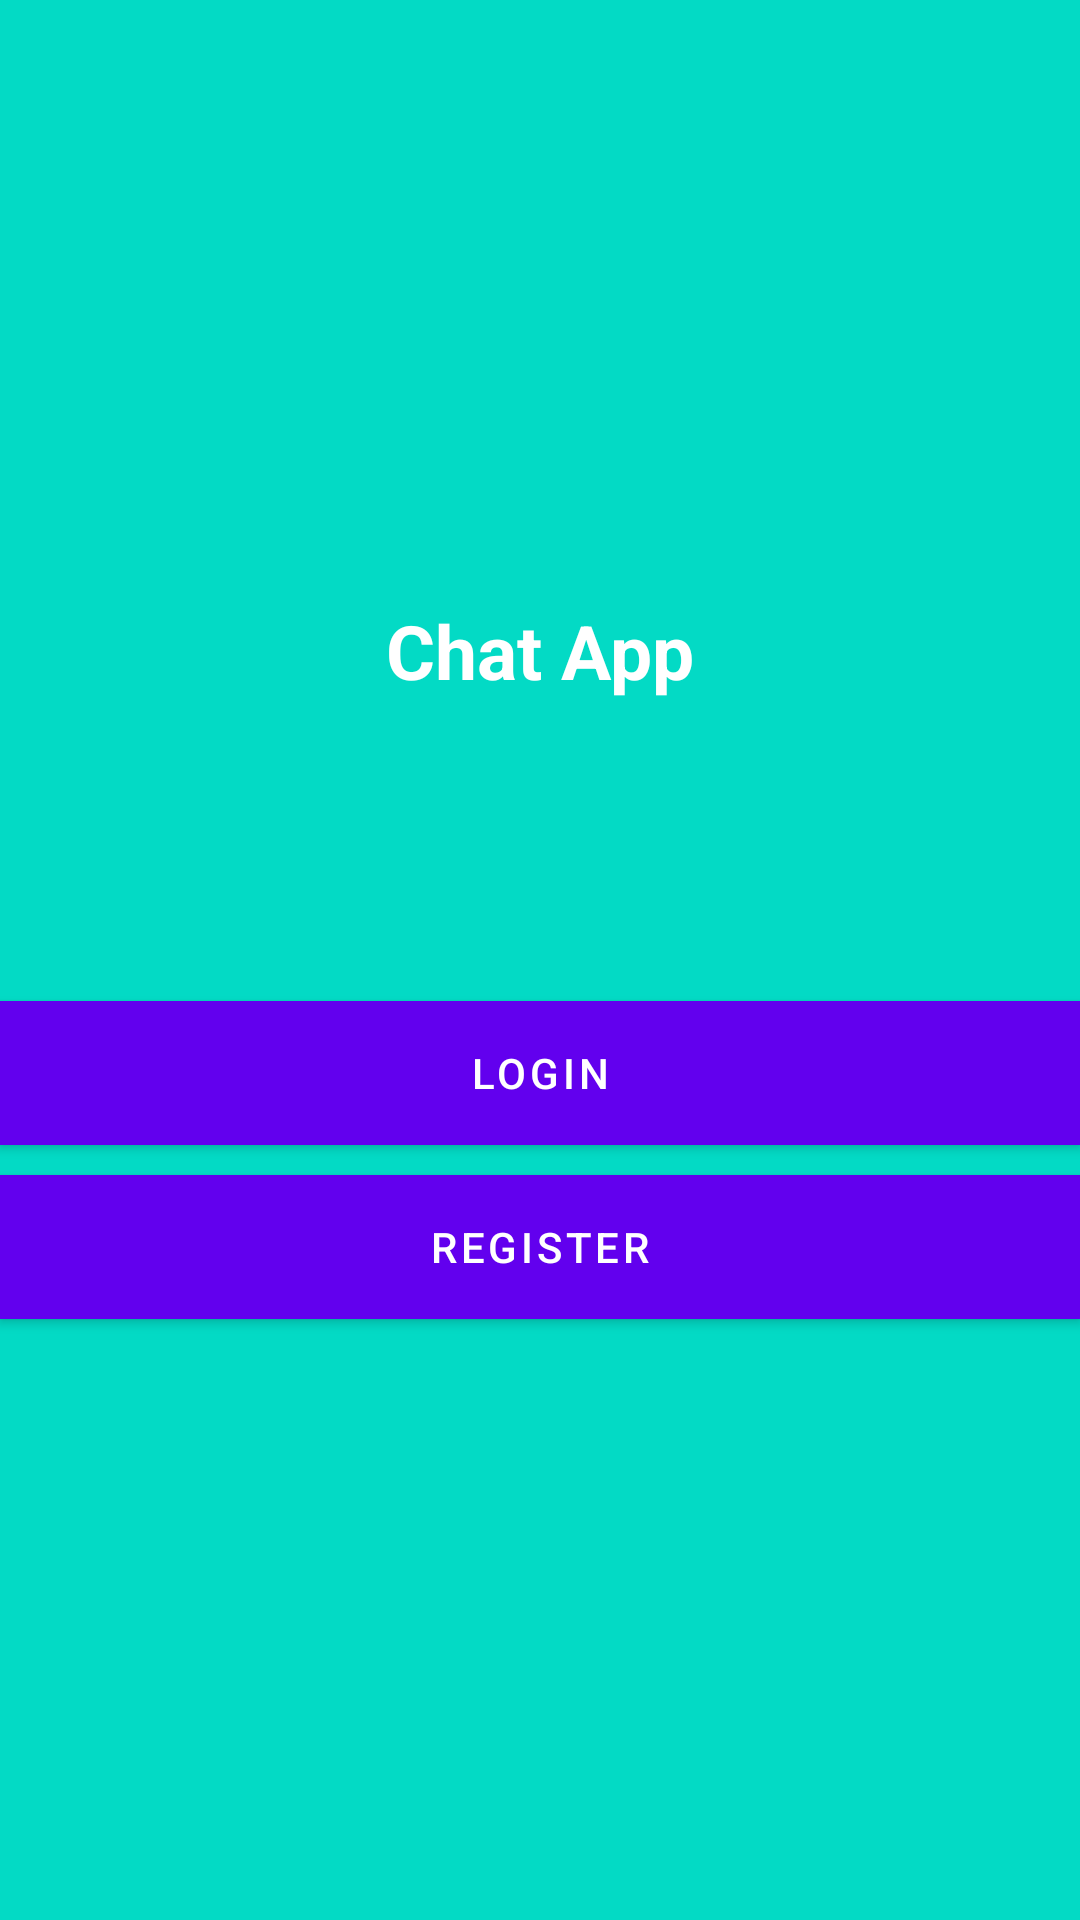

This screen was rendered from an Android layout file. Write that file and the resources it references.
<!-- AndroidManifest.xml: activity theme Theme.Chatapp.NoActionBar -->
<!-- res/layout/activity_main.xml -->
<?xml version="1.0" encoding="utf-8"?>
<LinearLayout xmlns:android="http://schemas.android.com/apk/res/android"
    xmlns:app="http://schemas.android.com/apk/res-auto"
    xmlns:tools="http://schemas.android.com/tools"
    android:layout_width="match_parent"
    android:layout_height="match_parent"
    android:gravity="center"
    android:orientation="vertical"
    android:background="@color/teal_200"
    tools:context=".MainActivity">

    <TextView
        android:layout_width="wrap_content"
        android:layout_height="wrap_content"
        android:text="Chat App"
        android:textColor="#fff"
        android:textSize="25sp"
        android:textStyle="bold" />

    <Button
        android:id="@+id/login"
        android:layout_width="match_parent"
        android:layout_height="wrap_content"
        android:layout_marginTop="100dp"
        android:text="login"
        android:textColor="#fff"
        android:background="@color/teal_200" />

    <Button
        android:id="@+id/register"
        android:layout_width="match_parent"
        android:layout_height="wrap_content"
        android:text="register"
        android:textColor="#fff"
        android:background="@color/teal_200"
        android:layout_marginTop="10dp"/>

</LinearLayout>
<!-- resources referenced by this layout -->
<resources>
  <style name="Theme.Chatapp.NoActionBar">
          <item name="windowActionBar">false</item>
          <item name="windowNoTitle">true</item>
      </style>
  <!-- not gathered from this repository: default colours our renderer supplied (Android Studio template values) -->
  <color name="teal_200">#FF03DAC5</color>
</resources>
